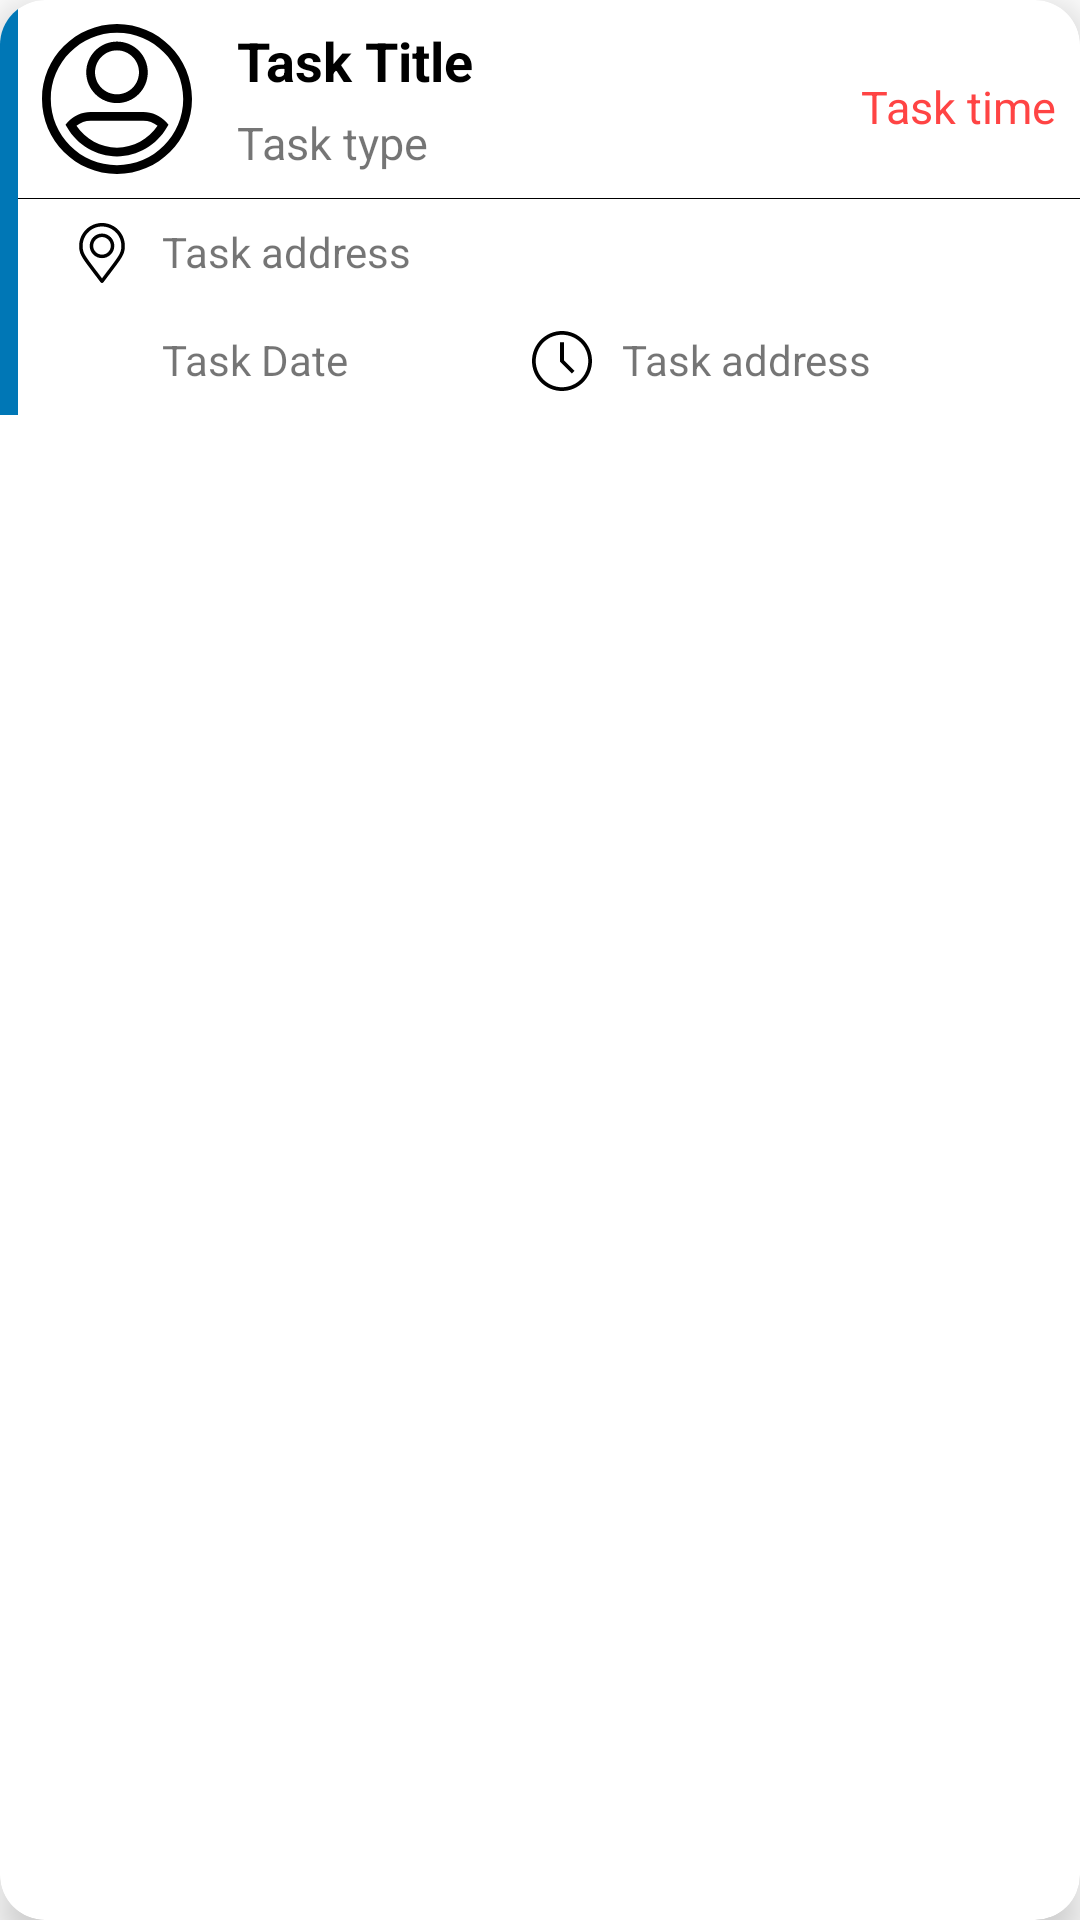

Here is an Android app screen rendered from its layout file. Give the layout XML and the strings, colors and styles it references.
<!-- AndroidManifest.xml: application theme AppTheme -->
<!-- res/layout/activity_home_page_item.xml -->
<?xml version="1.0" encoding="utf-8"?>
<androidx.cardview.widget.CardView xmlns:android="http://schemas.android.com/apk/res/android"
    xmlns:app="http://schemas.android.com/apk/res-auto"
    android:layout_width="match_parent"
    android:layout_height="wrap_content"
    app:cardCornerRadius="15dp"
    app:cardElevation="8dp"
    android:layout_marginLeft="5dp"
    android:layout_marginRight="5dp"
    android:layout_marginBottom="20dp">

    <LinearLayout
        android:layout_width="match_parent"
        android:layout_height="wrap_content"
        android:orientation="horizontal">

        <View
            android:layout_width="18px"
            android:layout_height="match_parent"
            android:background="#0077B6" />

        <LinearLayout
            android:layout_width="match_parent"
            android:layout_height="wrap_content"
            android:orientation="vertical">

            <LinearLayout
                android:layout_width="match_parent"
                android:layout_height="match_parent"
                android:orientation="horizontal"
                android:padding="8dp">

                <ImageView
                    android:id="@+id/imageView_home_user_pic"
                    android:layout_width="50dp"
                    android:layout_height="50dp"
                    android:layout_marginEnd="15dp"
                    android:layout_gravity="center_vertical"
                    android:src="@drawable/ic_user_show_task"/>

                <LinearLayout
                    android:layout_width="wrap_content"
                    android:layout_height="wrap_content"
                    android:orientation="vertical">

                    <TextView
                        android:id="@+id/textView_home_showTask_title"
                        android:layout_width="wrap_content"
                        android:layout_height="wrap_content"
                        android:text="@string/show_task_title"
                        android:layout_toEndOf="@+id/imageView_home_user_pic"
                        android:textColor="@android:color/black"
                        android:textSize="18dp"
                        android:textStyle="bold"/>

                    <TextView
                        android:id="@+id/textView_home_showTask_type"
                        android:layout_width="wrap_content"
                        android:layout_height="wrap_content"
                        android:text="@string/show_task_type"
                        android:textSize="15dp"
                        android:layout_marginTop="5dp"
                        android:layout_toEndOf="@+id/imageView_home_user_pic"
                        android:layout_below="@+id/textView_home_showTask_title"/>
                </LinearLayout>

                <LinearLayout
                    android:layout_width="wrap_content"
                    android:layout_height="wrap_content"
                    android:layout_weight="1"> </LinearLayout>

                <LinearLayout
                    android:layout_width="wrap_content"
                    android:layout_height="wrap_content"
                    android:layout_gravity="center_vertical">

                    <TextView
                        android:id="@+id/textView_home_showTask_status"
                        android:layout_width="wrap_content"
                        android:layout_height="wrap_content"
                        android:text="@string/show_task_status"
                        android:textSize="15dp"
                        android:layout_marginTop="5dp"
                        android:layout_toEndOf="@+id/textView_home_showTask_title"
                        android:textColor="@android:color/holo_red_light"/>
                </LinearLayout>
            </LinearLayout>

            <View
                android:layout_width="match_parent"
                android:layout_height="1px"
                android:background="#000000" />

            <LinearLayout
                android:layout_width="match_parent"
                android:layout_height="match_parent"
                android:orientation="horizontal"
                android:padding="8dp"
                android:layout_marginLeft="10dp">

                <ImageView
                    android:id="@+id/imageView_home_address_pic"
                    android:layout_width="20dp"
                    android:layout_height="20dp"
                    android:layout_marginEnd="10dp"
                    android:src="@drawable/ic_address_show_task"/>

                <TextView
                    android:id="@+id/textView_home_showTask_address"
                    android:layout_width="wrap_content"
                    android:layout_height="wrap_content"
                    android:text="@string/show_task_address"
                    android:layout_toEndOf="@+id/imageView_home_address_pic"
                    android:textSize="14dp"/>
            </LinearLayout>

            <LinearLayout
                android:layout_width="match_parent"
                android:layout_height="match_parent"
                android:orientation="horizontal"
                android:padding="8dp"
                android:layout_marginLeft="10dp">

                <ImageView
                    android:id="@+id/imageView_home_date_pic"
                    android:layout_width="20dp"
                    android:layout_height="20dp"
                    android:layout_marginEnd="10dp"
                    android:src="@drawable/ic_release_task_date_calender"/>

                <TextView
                    android:layout_weight="1"
                    android:id="@+id/textView_home_showTask_date"
                    android:layout_width="wrap_content"
                    android:layout_height="wrap_content"
                    android:text="@string/show_task_date"
                    android:layout_toEndOf="@+id/imageView_home_date_pic"
                    android:textSize="14dp"/>

                <ImageView
                    android:id="@+id/imageView_home_time_pic"
                    android:layout_width="20dp"
                    android:layout_height="20dp"
                    android:layout_marginEnd="10dp"
                    android:src="@drawable/ic_time_show_task"/>

                <TextView
                    android:layout_weight="1"
                    android:id="@+id/textView_home_showTask_time"
                    android:layout_width="wrap_content"
                    android:layout_height="wrap_content"
                    android:text="@string/show_task_address"
                    android:layout_toEndOf="@+id/imageView_home_time_pic"
                    android:textSize="14dp"/>

            </LinearLayout>
        </LinearLayout>
    </LinearLayout>
</androidx.cardview.widget.CardView>
<!-- resources referenced by this layout -->
<resources>
  <!-- drawable ic_address_show_task (drawable) -->
  <?xml version="1.0" encoding="utf-8"?>
  <vector xmlns:android="http://schemas.android.com/apk/res/android"
      android:width="512dp"
      android:height="512dp"
      android:viewportWidth="512"
      android:viewportHeight="512">
  
      <path
          android:fillColor="#000000"
          android:pathData="M256,0C148.477,0,61,87.477,61,195c0,69.412,21.115,97.248,122.581,231.01C201.194,449.229,221.158,475.546,244,506 c2.833,3.777,7.279,6,12.001,6c4.722,0,9.167-2.224,12-6.002c22.708-30.29,42.585-56.507,60.123-79.638 C429.834,292.209,451,264.292,451,195C451,87.477,363.523,0,256,0z M304.219,408.235c-14.404,18.998-30.383,40.074-48.222,63.789 c-17.961-23.867-34.031-45.052-48.515-64.146C108.784,277.766,91,254.321,91,195c0-90.981,74.019-165,165-165s165,74.019,165,165 C421,254.205,403.17,277.722,304.219,408.235z" />
      <path
          android:fillColor="#000000"
          android:pathData="M256,90c-57.897,0-105,47.103-105,105c0,57.897,47.103,105,105,105c57.897,0,105-47.103,105-105 C361,137.103,313.897,90,256,90z M256,270c-41.355,0-75-33.645-75-75s33.645-75,75-75c41.355,0,75,33.645,75,75 S297.355,270,256,270z" />
  </vector>
  <!-- drawable ic_time_show_task (drawable) -->
  <?xml version="1.0" encoding="utf-8"?>
  <vector xmlns:android="http://schemas.android.com/apk/res/android"
      android:width="443.294dp"
      android:height="443.294dp"
      android:viewportWidth="443.294"
      android:viewportHeight="443.294">
  
      <path
          android:fillColor="#000000"
          android:pathData="M221.647 0c-122.214 0-221.647 99.433-221.647 221.647s99.433 221.647 221.647 221.647 221.647-99.433 221.647-221.647-99.433-221.647-221.647-221.647zm0 415.588c-106.941 0-193.941-87-193.941-193.941s87-193.941 193.941-193.941 193.941 87 193.941 193.941-87 193.941-193.941 193.941z" />
      <path
          android:fillColor="#000000"
          android:pathData="M235.5 83.118h-27.706v144.265l87.176 87.176 19.589-19.589-79.059-79.059z" />
  </vector>
  <!-- drawable ic_user_show_task (drawable) -->
  <?xml version="1.0" encoding="utf-8"?>
  <vector xmlns:android="http://schemas.android.com/apk/res/android"
      android:width="512dp"
      android:height="512dp"
      android:viewportWidth="512"
      android:viewportHeight="512">
  
      <path
          android:fillColor="#000000"
          android:pathData="M256 0c-141.159 0-256 114.841-256 256s114.841 256 256 256 256-114.841 256-256-114.841-256-256-256zm0 482c-124.617 0-226-101.383-226-226s101.383-226 226-226 226 101.383 226 226-101.383 226-226 226z" />
      <path
          android:fillColor="#000000"
          android:pathData="M256 270c57.897 0 105-47.103 105-105s-47.103-105-105-105-105 47.103-105 105 47.103 105 105 105zm0-180c41.355 0 75 33.645 75 75s-33.645 75-75 75-75-33.645-75-75 33.645-75 75-75z" />
      <path
          android:fillColor="#000000"
          android:pathData="M424.649 335.443c-19.933-22.525-48.6-35.443-78.649-35.443h-180c-30.049 0-58.716 12.918-78.649 35.443l-7.11 8.035 5.306 9.325c34.817 61.187 100.131 99.197 170.453 99.197s135.636-38.01 170.454-99.198l5.306-9.325zm-168.649 86.557c-55.736 0-107.761-28.197-138.383-74.295 13.452-11.352 30.579-17.705 48.383-17.705h180c17.804 0 34.931 6.353 48.383 17.705-30.622 46.098-82.647 74.295-138.383 74.295z" />
  </vector>
  <string name="show_task_address">Task address</string>
  <string name="show_task_date">Task Date</string>
  <string name="show_task_status">Task time</string>
  <string name="show_task_title">Task Title</string>
  <string name="show_task_type">Task type</string>
  <style name="AppTheme" parent="Theme.MaterialComponents.Light.NoActionBar"> 
          <item name="colorPrimary">@color/colorPrimary</item>
          <item name="colorPrimaryDark">@color/colorPrimaryDark</item> 
          <item name="colorAccent">@color/colorAccent</item>
      </style>
  <color name="colorPrimary">#74C69D</color>
  <color name="colorPrimaryDark">#52B788</color>
  <color name="colorAccent">#1B4332</color>
</resources>
